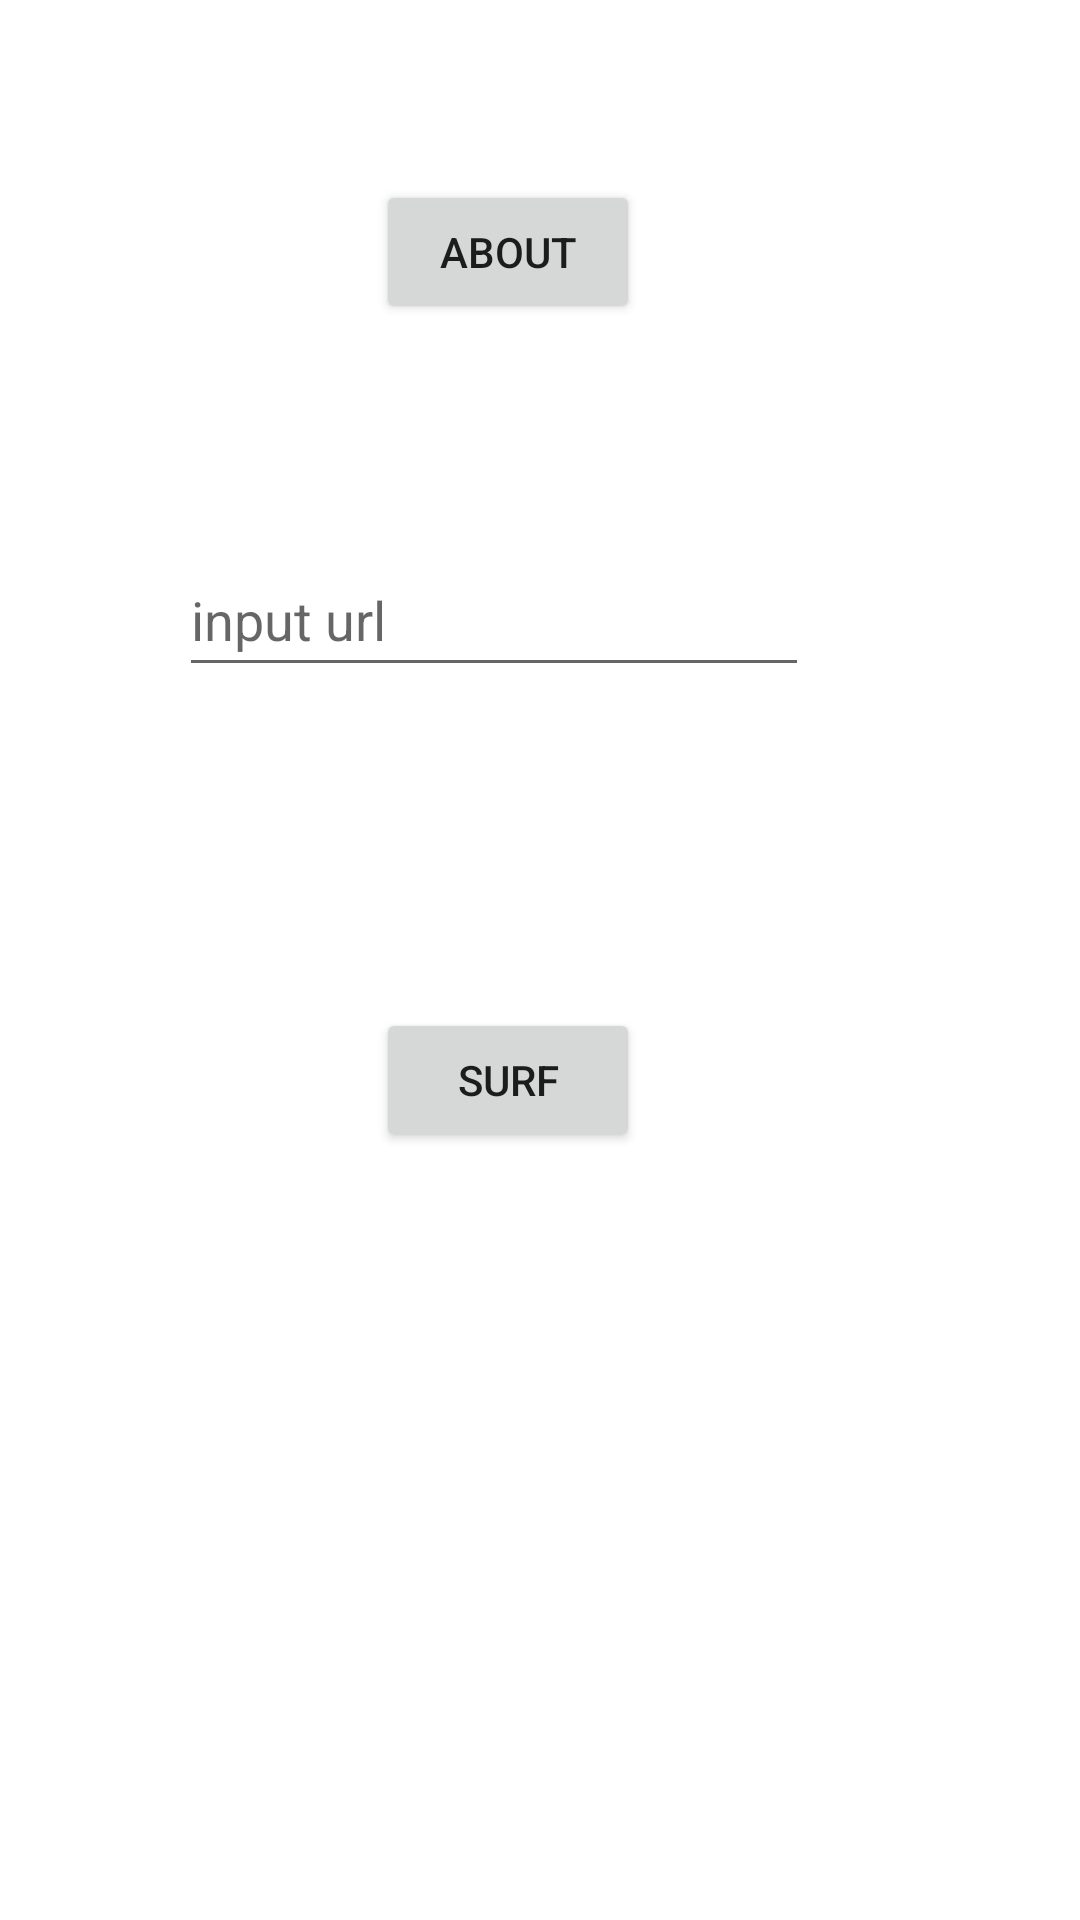

Layout XML and referenced resources for this Android screen:
<!-- AndroidManifest.xml: application theme Theme.MyApplicationHttpcalls -->
<!-- res/layout/activity_main.xml -->
<?xml version="1.0" encoding="utf-8"?>
<androidx.constraintlayout.widget.ConstraintLayout xmlns:android="http://schemas.android.com/apk/res/android"
    xmlns:app="http://schemas.android.com/apk/res-auto"
    xmlns:tools="http://schemas.android.com/tools"
    android:layout_width="match_parent"
    android:layout_height="match_parent"
    tools:context=".MainActivity">

        <Button
        android:id="@+id/home_btn"
        android:layout_width="wrap_content"
        android:layout_height="wrap_content"
        android:layout_marginTop="60dp"
        android:text="About"
        app:layout_constraintEnd_toEndOf="parent"
        app:layout_constraintHorizontal_bias="0.461"
        app:layout_constraintStart_toStartOf="parent"
        app:layout_constraintTop_toTopOf="parent" />

    <Button
        android:id="@+id/go_btn"
        android:layout_width="wrap_content"
        android:layout_height="wrap_content"
        android:layout_marginBottom="256dp"
        android:text="surf"
        app:layout_constraintBottom_toBottomOf="parent"
        app:layout_constraintEnd_toEndOf="parent"
        app:layout_constraintHorizontal_bias="0.461"
        app:layout_constraintStart_toStartOf="parent" />

    <EditText
        android:id="@+id/url_input"
        android:layout_width="wrap_content"
        android:layout_height="wrap_content"
        android:ems="10"
        android:hint="input url"
        android:inputType="textPersonName"
        android:minHeight="48dp"
        app:layout_constraintBottom_toTopOf="@+id/go_btn"
        app:layout_constraintEnd_toEndOf="parent"
        app:layout_constraintHorizontal_bias="0.398"
        app:layout_constraintStart_toStartOf="parent"
        app:layout_constraintTop_toBottomOf="@+id/home_btn"
        app:layout_constraintVertical_bias="0.405" />

</androidx.constraintlayout.widget.ConstraintLayout>
<!-- resources referenced by this layout -->
<resources>
  <style name="Theme.MyApplicationHttpcalls" parent="Theme.MaterialComponents.DayNight.DarkActionBar">
          
          <item name="colorPrimary">@color/purple_500</item>
          <item name="colorPrimaryVariant">@color/purple_700</item>
          <item name="colorOnPrimary">@color/white</item>
          
          <item name="colorSecondary">@color/teal_200</item>
          <item name="colorSecondaryVariant">@color/teal_700</item>
          <item name="colorOnSecondary">@color/black</item>
          
          <item name="android:statusBarColor" tools:targetApi="l">?attr/colorPrimaryVariant</item>
          
      </style>
  <!-- not gathered from this repository: default colours our renderer supplied (Android Studio template values) -->
  <color name="purple_500">#FF6200EE</color>
  <color name="purple_700">#FF3700B3</color>
  <color name="teal_200">#FF03DAC5</color>
  <color name="teal_700">#FF018786</color>
  <color name="black">#FF000000</color>
  <color name="white">#FFFFFFFF</color>
</resources>
